Image classification data set "data" (gaurav082507-lang/ADROSONIC_BUILD_P2_NAUTILUS on GitHub). Class labels (4): clean, clean degraded, tampered, tampered degraded.

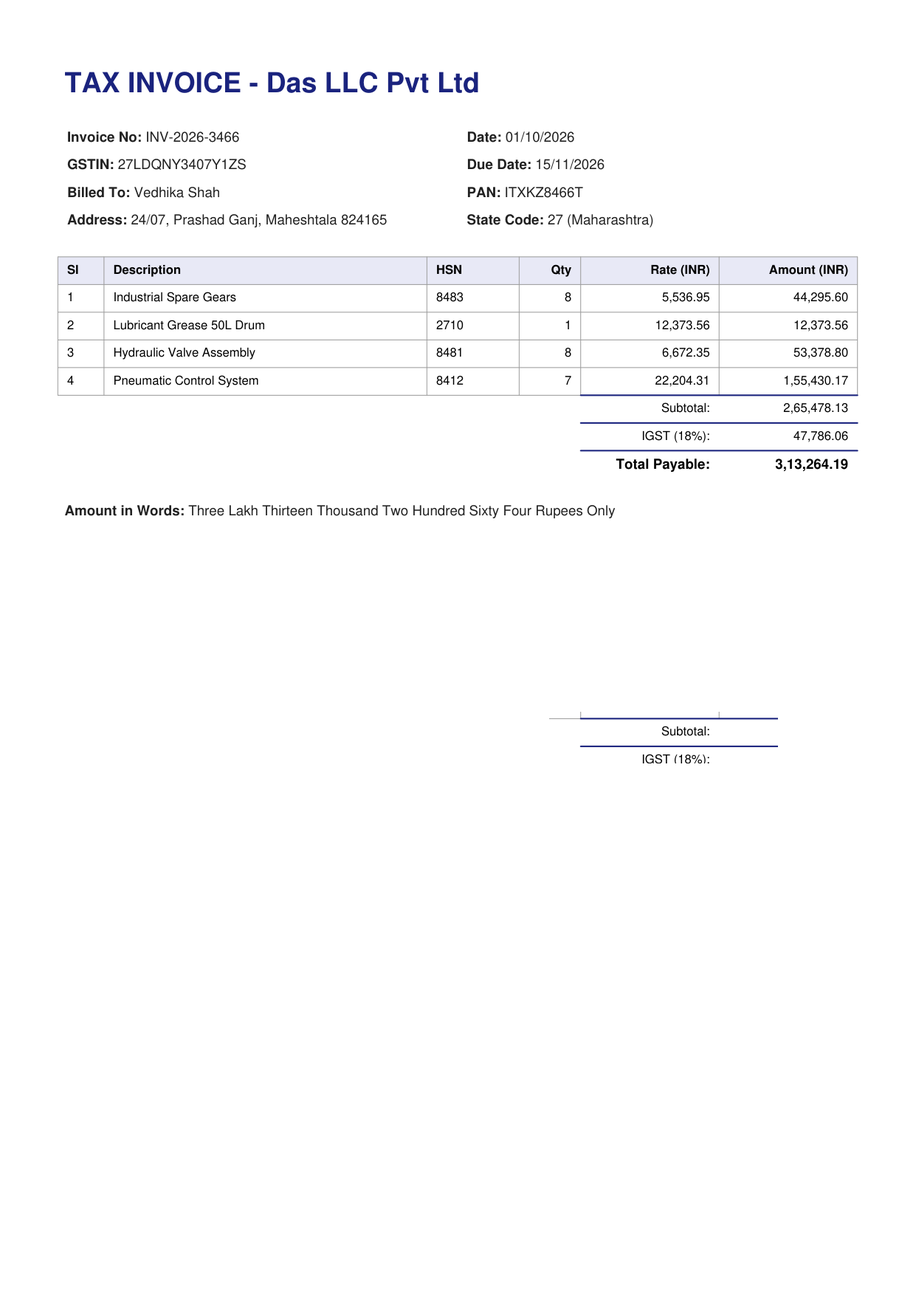
Label: tampered

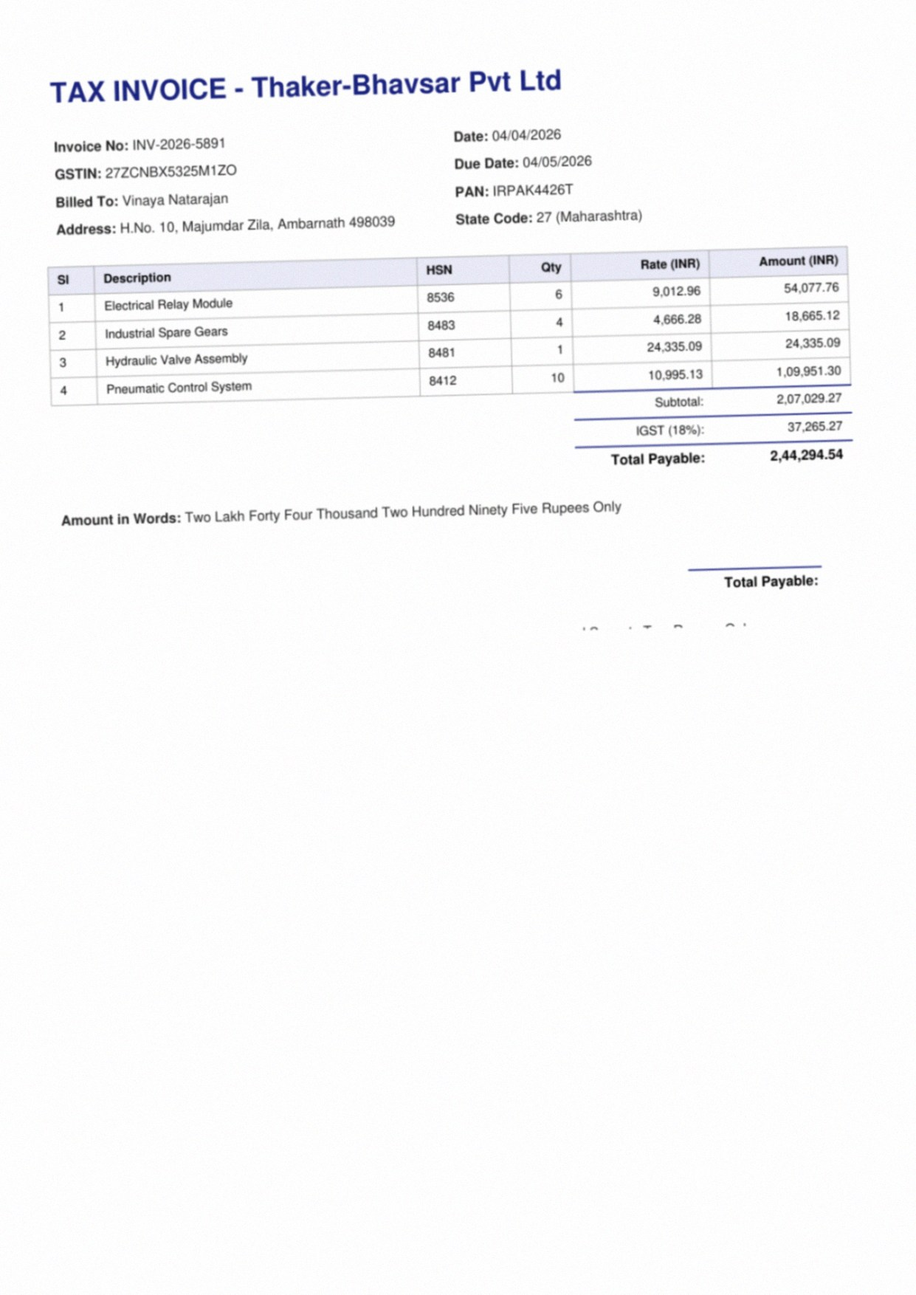
Label: tampered degraded

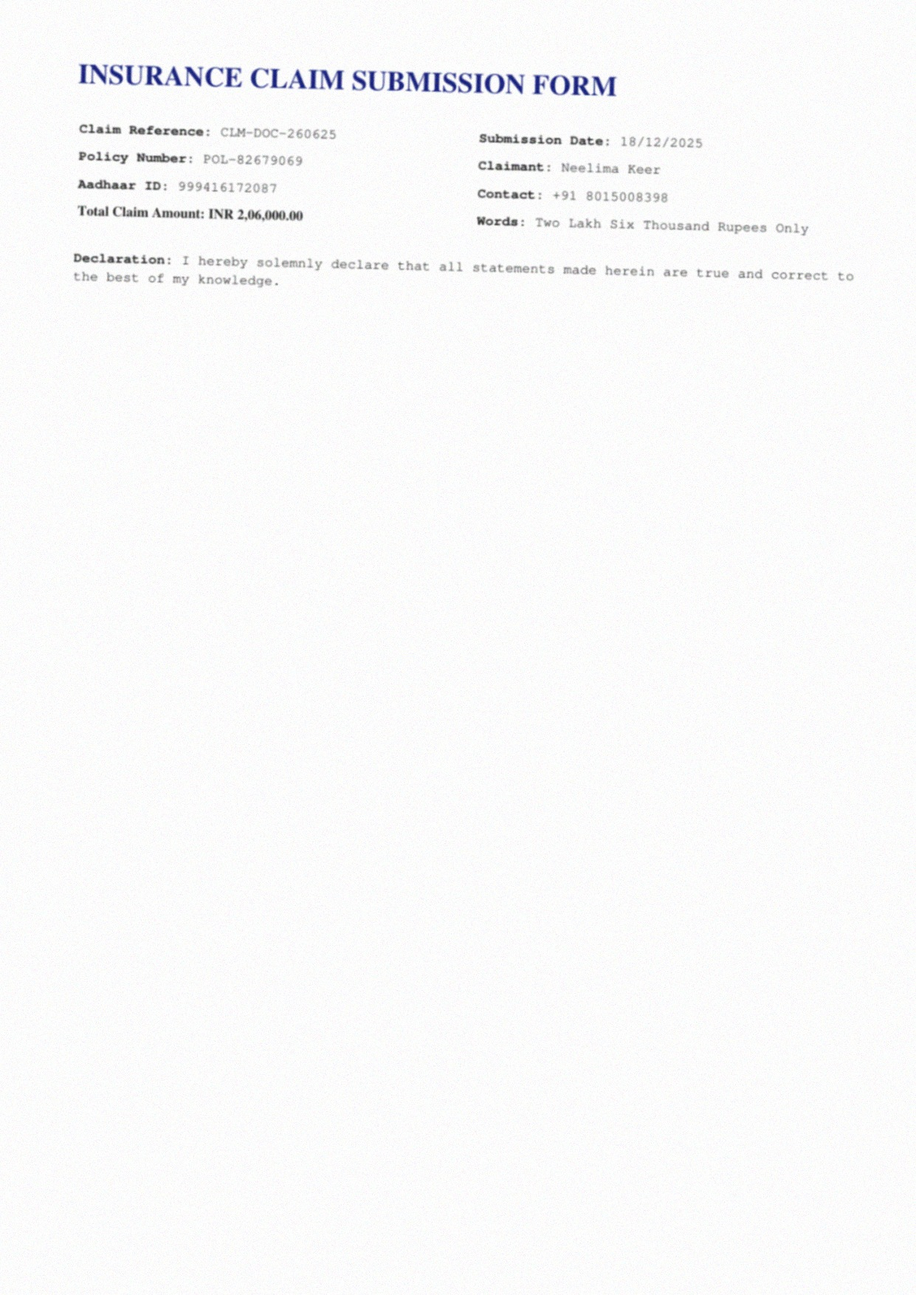
Label: clean degraded

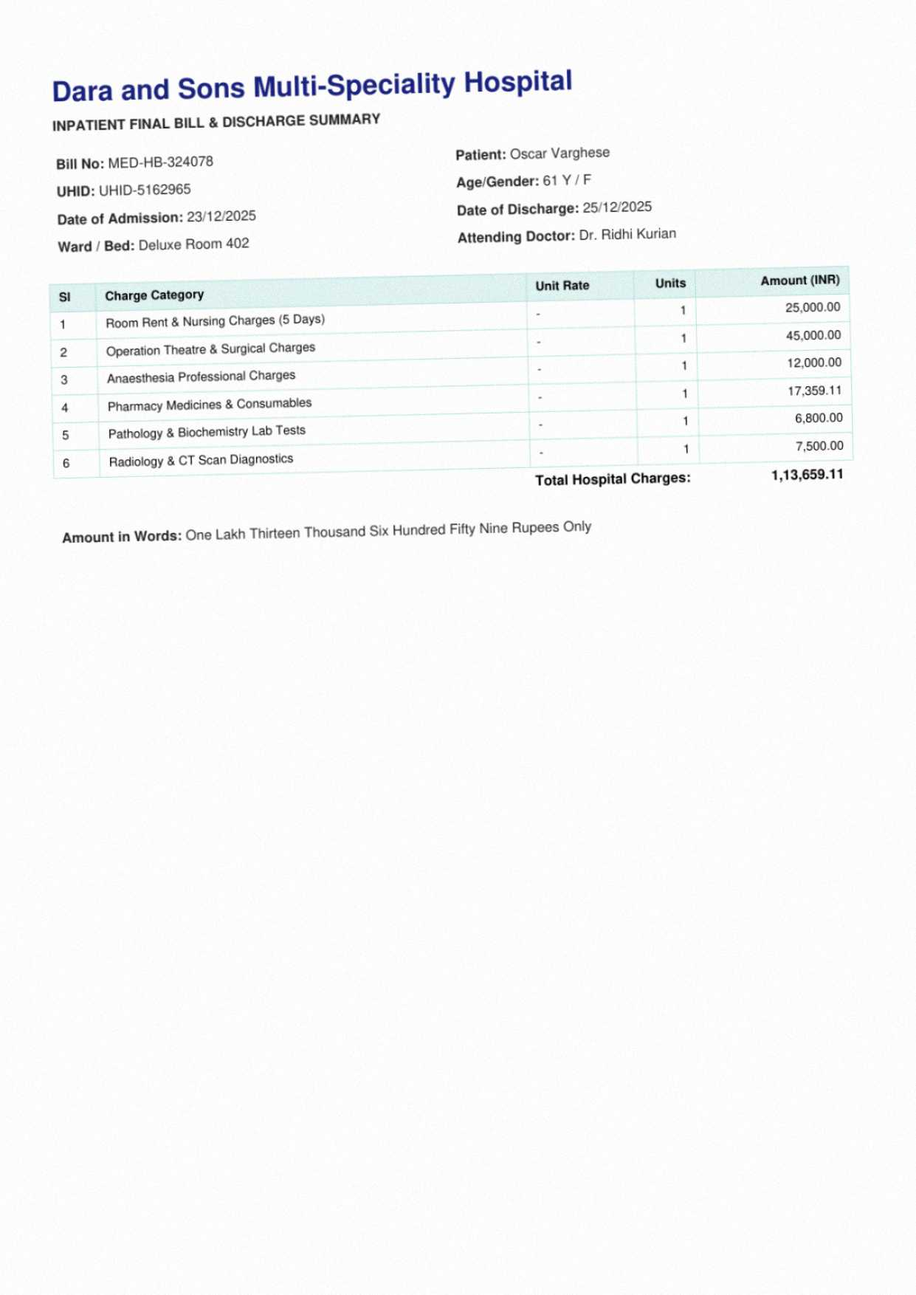
Label: clean degraded

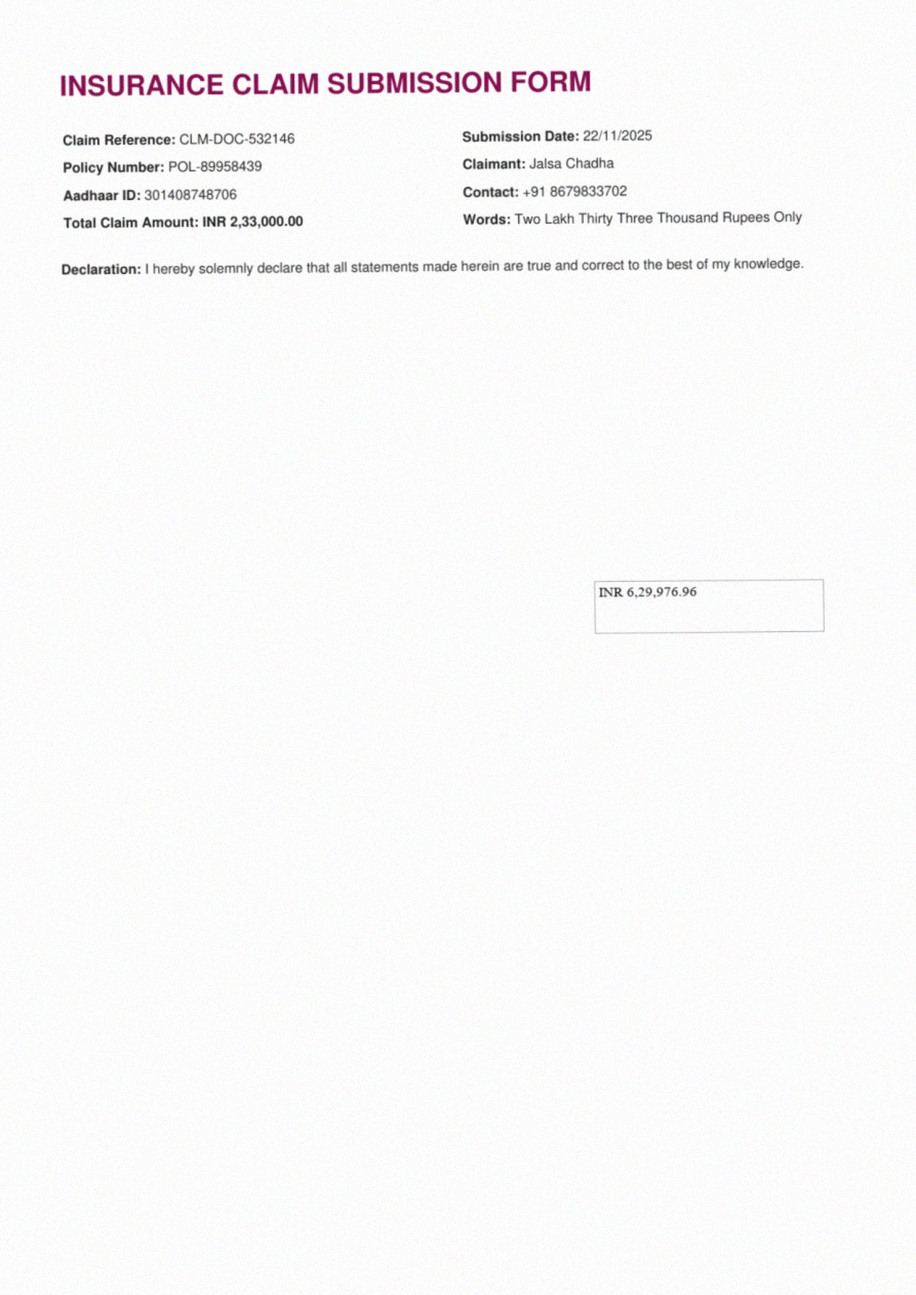
Label: tampered degraded

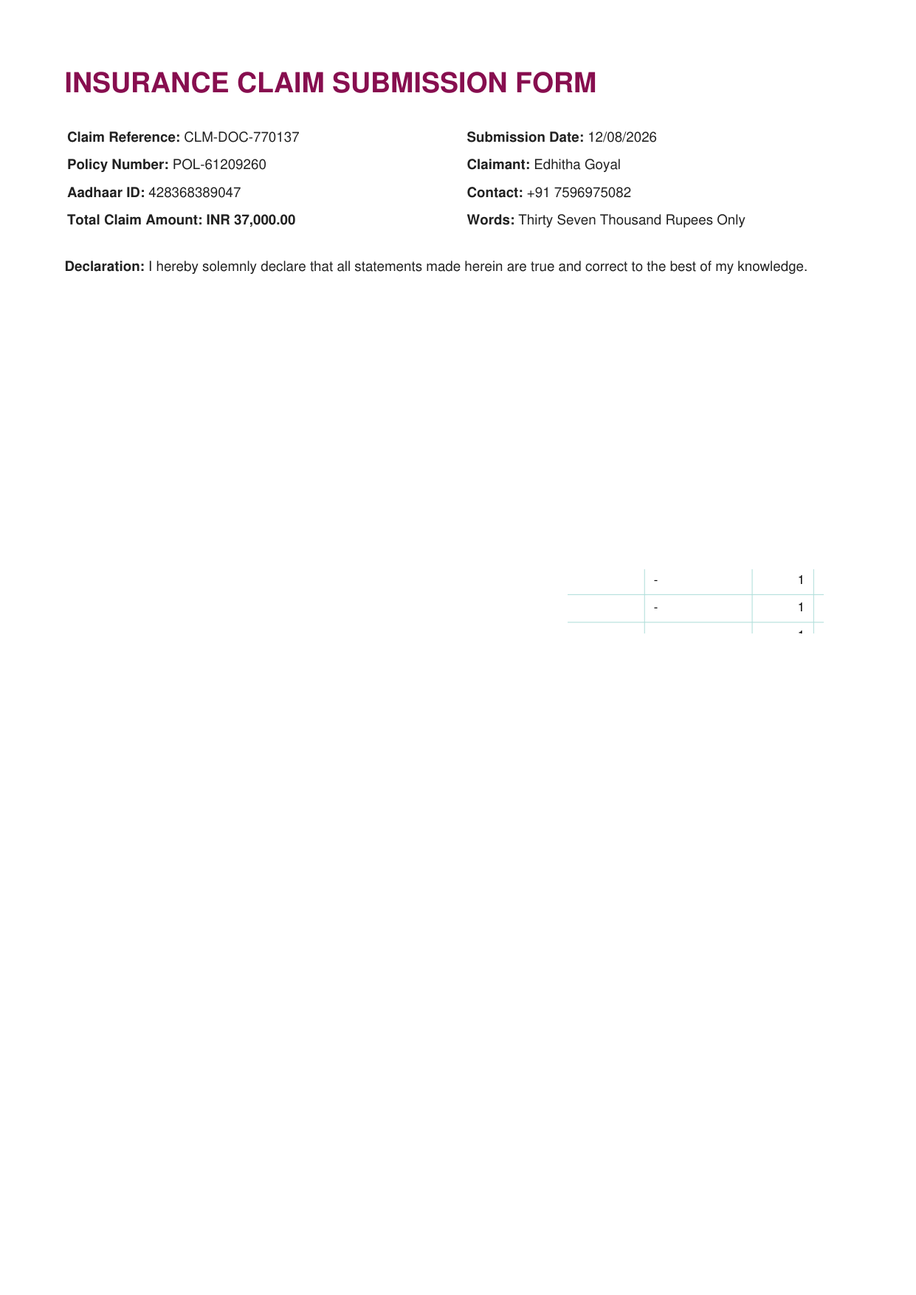
Label: tampered
